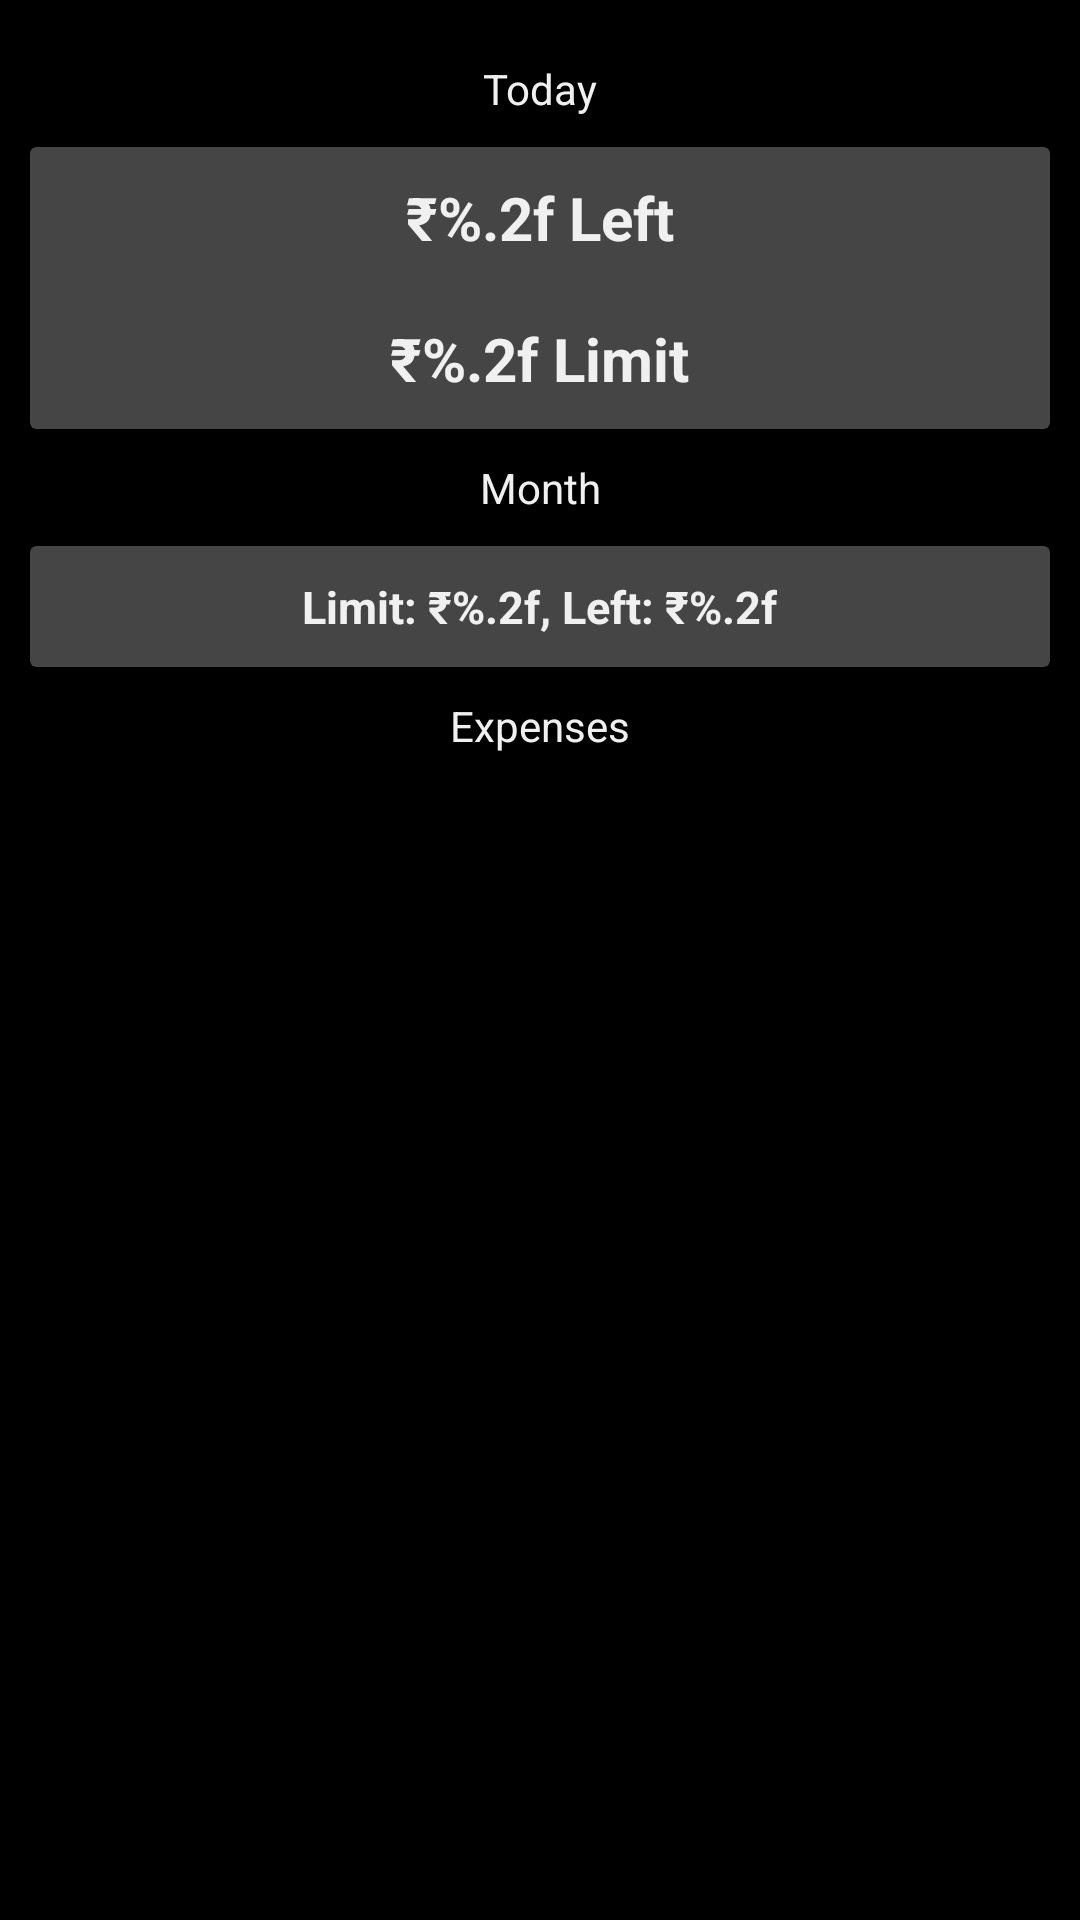

Android layout source for this screen:
<!-- AndroidManifest.xml: application theme Theme.NewBudgetWidget -->
<!-- res/layout/fragment_home.xml -->
<?xml version="1.0" encoding="utf-8"?>
<androidx.constraintlayout.widget.ConstraintLayout xmlns:android="http://schemas.android.com/apk/res/android"
    xmlns:app="http://schemas.android.com/apk/res-auto"
    xmlns:tools="http://schemas.android.com/tools"
    android:layout_width="match_parent"
    android:layout_height="match_parent"
    android:background="@color/black"
    android:padding="10dp"
    tools:context=".HomeFragment">

    <TextView
        android:id="@+id/todayText"
        android:layout_width="wrap_content"
        android:layout_height="wrap_content"
        android:padding="10dp"
        android:text="@string/today"
        android:textColor="@color/textColor"
        app:layout_constraintEnd_toEndOf="parent"
        app:layout_constraintStart_toStartOf="parent"
        app:layout_constraintTop_toTopOf="parent" />

    <androidx.cardview.widget.CardView
        android:id="@+id/limitsCard"
        android:layout_width="0dp"
        android:layout_height="wrap_content"
        android:elevation="10dp"
        android:padding="10dp"
        app:cardBackgroundColor="@color/cardBackground"
        app:layout_constraintEnd_toEndOf="parent"
        app:layout_constraintStart_toStartOf="parent"
        app:layout_constraintTop_toBottomOf="@id/todayText">

        <androidx.constraintlayout.widget.ConstraintLayout
            android:layout_width="wrap_content"
            android:layout_height="match_parent"
            android:layout_gravity="center">

            <TextView
                android:id="@+id/todayLeft"
                android:layout_width="wrap_content"
                android:layout_height="wrap_content"
                android:padding="10dp"
                android:text="@string/today_left"
                android:textColor="@color/textColor"
                android:textSize="20sp"
                android:textStyle="bold"
                app:layout_constraintEnd_toEndOf="parent"
                app:layout_constraintStart_toStartOf="parent"
                app:layout_constraintTop_toTopOf="parent" />

            <TextView
                android:id="@+id/todayLimit"
                android:layout_width="wrap_content"
                android:layout_height="wrap_content"
                android:padding="10dp"
                android:text="@string/today_limit"
                android:textColor="@color/textColor"
                android:textSize="20sp"
                android:textStyle="bold"
                app:layout_constraintEnd_toEndOf="parent"
                app:layout_constraintStart_toStartOf="parent"
                app:layout_constraintTop_toBottomOf="@id/todayLeft" />
        </androidx.constraintlayout.widget.ConstraintLayout>
    </androidx.cardview.widget.CardView>

    <TextView
        android:id="@+id/monthText"
        android:layout_width="wrap_content"
        android:layout_height="wrap_content"
        android:padding="10dp"
        android:text="@string/month"
        android:textColor="@color/textColor"
        app:layout_constraintEnd_toEndOf="parent"
        app:layout_constraintStart_toStartOf="parent"
        app:layout_constraintTop_toBottomOf="@id/limitsCard" />

    <androidx.cardview.widget.CardView
        android:id="@+id/budgetCard"
        android:layout_width="0dp"
        android:layout_height="wrap_content"
        android:elevation="10dp"
        android:padding="10dp"
        app:cardBackgroundColor="@color/cardBackground"
        app:layout_constraintEnd_toEndOf="parent"
        app:layout_constraintStart_toStartOf="parent"
        app:layout_constraintTop_toBottomOf="@id/monthText">

        <TextView
            android:id="@+id/budgetLimit"
            android:layout_width="wrap_content"
            android:layout_height="wrap_content"
            android:padding="10dp"
            android:text="@string/budgetLimits"
            android:textColor="@color/textColor"
            android:textSize="15sp"
            android:textStyle="bold"
            android:layout_gravity="center_horizontal"/>
    </androidx.cardview.widget.CardView>
    <TextView
        android:id="@+id/expensesText"
        android:layout_width="wrap_content"
        android:layout_height="wrap_content"
        android:padding="10dp"
        android:text="@string/expenses"
        android:textColor="@color/textColor"
        app:layout_constraintEnd_toEndOf="parent"
        app:layout_constraintStart_toStartOf="parent"
        app:layout_constraintTop_toBottomOf="@id/budgetCard" />
    <androidx.recyclerview.widget.RecyclerView
        android:id="@+id/expensesList"
        android:layout_width="match_parent"
        android:layout_height="0dp"
        app:layout_constraintTop_toBottomOf="@id/expensesText"
        app:layout_constraintBottom_toBottomOf="parent"
        app:layout_constraintStart_toStartOf="parent"
        app:layout_constraintEnd_toEndOf="parent"/>

</androidx.constraintlayout.widget.ConstraintLayout>
<!-- resources referenced by this layout -->
<resources>
  <color name="black">#FF000000</color>
  <color name="cardBackground">#454545</color>
  <color name="textColor">#F0F0F0</color>
  <string name="budgetLimits">Limit: ₹%.2f, Left: ₹%.2f </string>
  <string name="expenses">Expenses</string>
  <string name="month">Month</string>
  <string name="today">Today</string>
  <string name="today_left">₹%.2f Left</string>
  <string name="today_limit">₹%.2f Limit</string>
  <style name="Theme.NewBudgetWidget" parent="Base.Theme.NewBudgetWidget" />
  <style name="Base.Theme.NewBudgetWidget" parent="Theme.Material3.DayNight.NoActionBar">
          
          
          <item name="android:windowBackground">@color/black</item>
      </style>
</resources>
